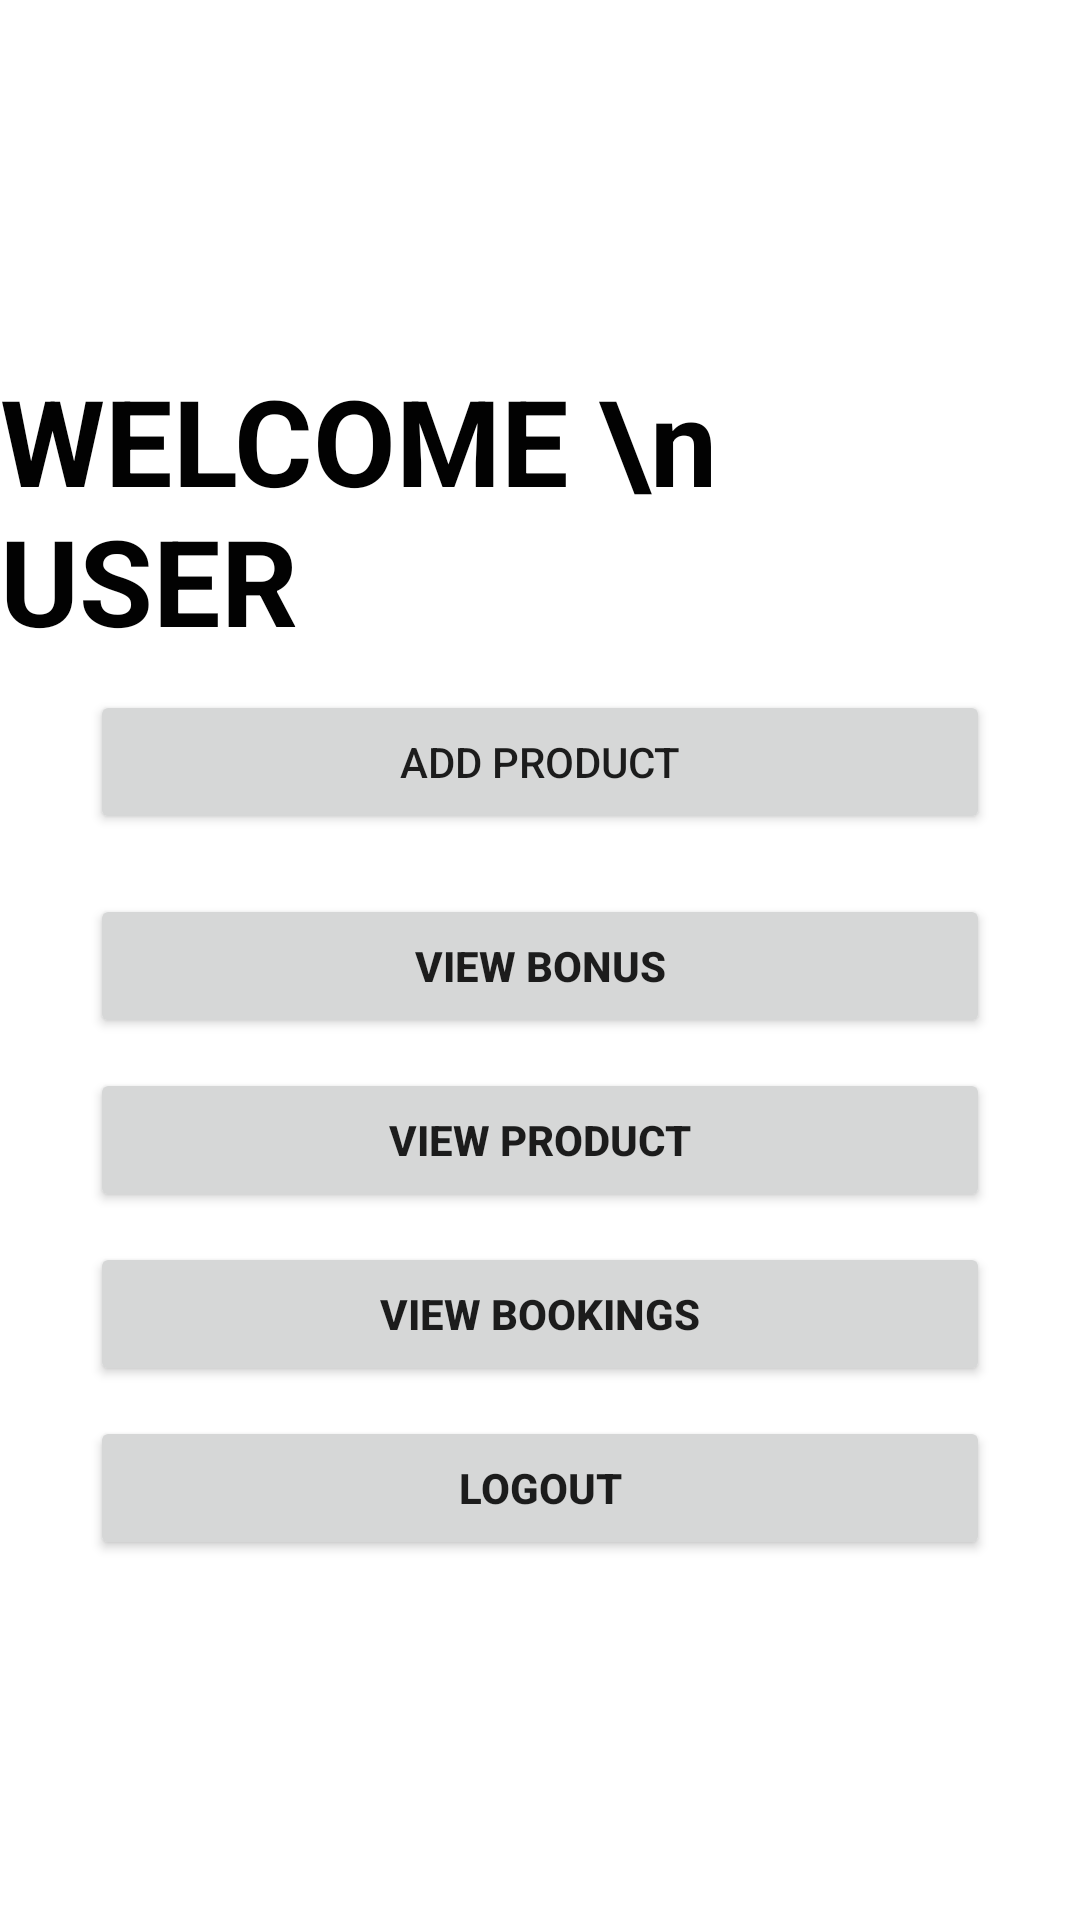

This screen was rendered from an Android layout file. Write that file and the resources it references.
<!-- AndroidManifest.xml: application theme Theme.Sanitizer -->
<!-- res/layout/activity_userhome.xml -->
<?xml version="1.0" encoding="utf-8"?>
<LinearLayout xmlns:android="http://schemas.android.com/apk/res/android"
    xmlns:app="http://schemas.android.com/apk/res-auto"
    xmlns:tools="http://schemas.android.com/tools"
    android:layout_width="match_parent"
    android:layout_height="match_parent"
    android:gravity="center"
    android:background="@drawable/back"
    android:orientation="vertical"
    tools:context=".Userhome">

    <TextView
        android:id="@+id/textView3"
        android:layout_width="wrap_content"
        android:layout_height="wrap_content"
        android:text="WELCOME \n   USER"
        android:textColor="#020202"
        android:textSize="40dp"
        android:textStyle="bold" />

    <Button
        android:id="@+id/product"
        android:layout_width="300dp"
        android:layout_height="wrap_content"
        android:layout_marginTop="10dp"
        android:text="Add Product" />


    <Button
        android:id="@+id/bonus"
        android:layout_width="300dp"
        android:layout_height="wrap_content"
        android:layout_marginTop="20dp"
        android:text="View Bonus"
        android:textStyle="bold" />


    <Button
        android:id="@+id/viewpro"
        android:layout_width="300dp"
        android:layout_height="wrap_content"
        android:layout_marginTop="10dp"
        android:text="View Product"
        android:textStyle="bold" />

    <Button
        android:id="@+id/traffic"
        android:layout_width="300dp"
        android:layout_height="wrap_content"
        android:layout_marginTop="10dp"
        android:text="View bookings"
        android:textStyle="bold" />

























    <Button
        android:id="@+id/logout"
        android:layout_width="300dp"
        android:layout_height="wrap_content"
        android:layout_marginTop="10dp"
        android:text="LOGOUT"
        android:textStyle="bold" />

</LinearLayout>
<!-- resources referenced by this layout -->
<resources>
  <style name="Theme.Sanitizer" parent="Theme.MaterialComponents.DayNight.DarkActionBar">
          
          <item name="colorPrimary">@color/purple_500</item>
          <item name="colorPrimaryVariant">@color/purple_700</item>
          <item name="colorOnPrimary">@color/white</item>
          
          <item name="colorSecondary">@color/teal_200</item>
          <item name="colorSecondaryVariant">@color/teal_700</item>
          <item name="colorOnSecondary">@color/black</item>
          
          <item name="android:statusBarColor" tools:targetApi="l">?attr/colorPrimaryVariant</item>
          
      </style>
  <color name="purple_500">#020202</color>
  <color name="purple_700">#090909</color>
  <color name="white">#FFFFFFFF</color>
  <color name="teal_200">#FF03DAC5</color>
  <color name="teal_700">#FF018786</color>
  <color name="black">#FF000000</color>
</resources>
